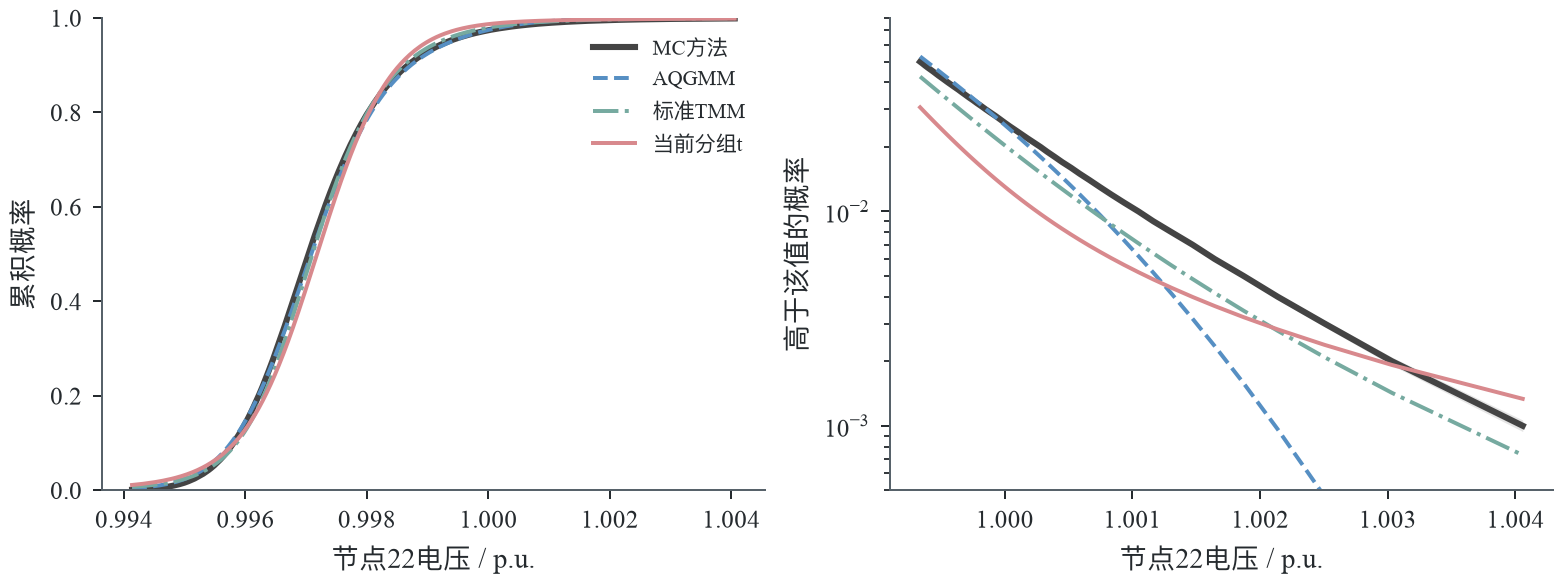

The file beside this chart, header and first rows:
model, threshold, CDF, MC_CDF
AQGMM, 0.9941, 0.004166, 0.001
AQGMM, 0.9943, 0.00599, 0.002
AQGMM, 0.9944, 0.007513, 0.003
AQGMM, 0.9945, 0.008986, 0.004
AQGMM, 0.9946, 0.01034, 0.005
AQGMM, 0.9946, 0.01164, 0.006
AQGMM, 0.9947, 0.01294, 0.007
AQGMM, 0.9947, 0.01419, 0.008
AQGMM, 0.9948, 0.0154, 0.009
AQGMM, 0.9948, 0.01656, 0.01
AQGMM, 0.9949, 0.01778, 0.011
AQGMM, 0.9949, 0.01892, 0.012
AQGMM, 0.9949, 0.02015, 0.013
AQGMM, 0.9949, 0.02133, 0.014
AQGMM, 0.995, 0.02248, 0.015
AQGMM, 0.995, 0.02358, 0.016
AQGMM, 0.995, 0.02466, 0.017
AQGMM, 0.995, 0.02573, 0.018
AQGMM, 0.9951, 0.0268, 0.019
AQGMM, 0.9951, 0.02783, 0.02
AQGMM, 0.9951, 0.02893, 0.021
AQGMM, 0.9951, 0.03001, 0.022
AQGMM, 0.9951, 0.03105, 0.023
AQGMM, 0.9951, 0.03214, 0.024
AQGMM, 0.9952, 0.03319, 0.025
AQGMM, 0.9952, 0.03424, 0.026
AQGMM, 0.9952, 0.03531, 0.027
AQGMM, 0.9952, 0.03636, 0.028
AQGMM, 0.9952, 0.03741, 0.029
AQGMM, 0.9952, 0.03849, 0.03
AQGMM, 0.9953, 0.03953, 0.031
AQGMM, 0.9953, 0.04056, 0.032
AQGMM, 0.9953, 0.04157, 0.033
AQGMM, 0.9953, 0.04261, 0.034
AQGMM, 0.9953, 0.04365, 0.035
AQGMM, 0.9953, 0.04464, 0.036
AQGMM, 0.9953, 0.04572, 0.037
AQGMM, 0.9953, 0.04673, 0.038
AQGMM, 0.9954, 0.04776, 0.039
AQGMM, 0.9954, 0.04881, 0.04
AQGMM, 0.9954, 0.04982, 0.041
AQGMM, 0.9954, 0.05078, 0.042
AQGMM, 0.9954, 0.05181, 0.043
AQGMM, 0.9954, 0.05285, 0.044
AQGMM, 0.9954, 0.05387, 0.045
AQGMM, 0.9954, 0.05489, 0.046
AQGMM, 0.9954, 0.05585, 0.047
AQGMM, 0.9954, 0.05684, 0.048
AQGMM, 0.9955, 0.05785, 0.049
AQGMM, 0.9955, 0.05887, 0.05
AQGMM, 1.004, 1, 0.999
AQGMM, 1.003, 0.9998, 0.998
AQGMM, 1.003, 0.9995, 0.997
AQGMM, 1.002, 0.999, 0.996
AQGMM, 1.002, 0.9984, 0.995
AQGMM, 1.002, 0.9976, 0.994
AQGMM, 1.001, 0.9968, 0.993
AQGMM, 1.001, 0.9959, 0.992
AQGMM, 1.001, 0.9948, 0.991
AQGMM, 1.001, 0.9938, 0.99
... 993 more rows
